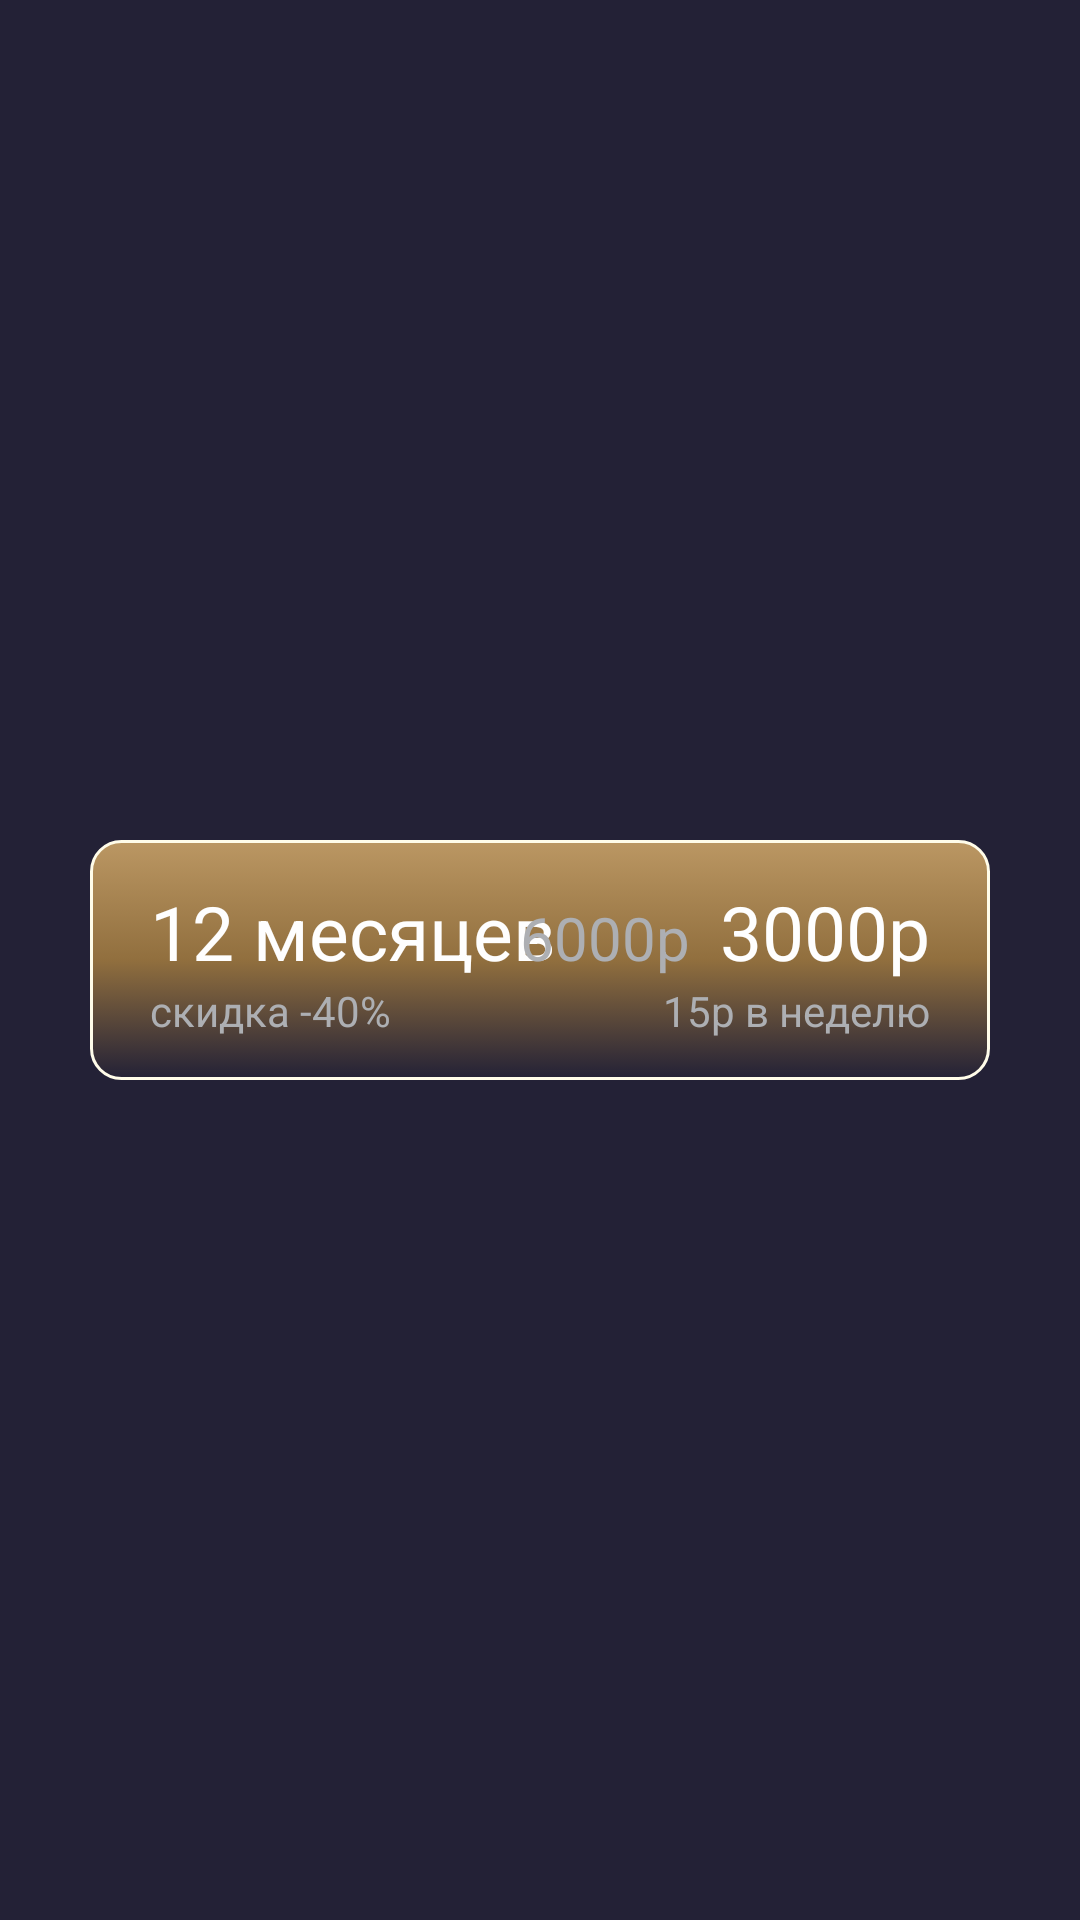

Here is an Android app screen rendered from its layout file. Give the layout XML and the strings, colors and styles it references.
<!-- AndroidManifest.xml: application theme Theme.LiveAndHealth -->
<!-- res/layout/exemple_list_premium.xml -->
<?xml version="1.0" encoding="utf-8"?>
<androidx.constraintlayout.widget.ConstraintLayout xmlns:android="http://schemas.android.com/apk/res/android"
    xmlns:app="http://schemas.android.com/apk/res-auto"
    android:layout_width="match_parent"
    android:layout_height="wrap_content"
    android:background="@color/black">

    <androidx.constraintlayout.widget.ConstraintLayout
        android:layout_width="match_parent"
        android:layout_height="80dp"
        android:layout_marginHorizontal="30dp"
        android:layout_marginVertical="10dp"
        android:background="@drawable/gradient_for_list_premium"
        android:orientation="vertical"
        app:layout_constraintBottom_toBottomOf="parent"
        app:layout_constraintEnd_toEndOf="parent"
        app:layout_constraintStart_toStartOf="parent"
        app:layout_constraintTop_toTopOf="parent">

        <LinearLayout
            android:layout_width="wrap_content"
            android:layout_height="wrap_content"
            android:orientation="vertical"
            app:layout_constraintBottom_toBottomOf="parent"
            app:layout_constraintStart_toStartOf="parent"
            app:layout_constraintTop_toTopOf="parent" >

            <TextView
                android:id="@+id/head_exemple_premium"
                android:layout_width="wrap_content"
                android:layout_height="wrap_content"
                android:text="12 месяцев"
                android:layout_marginStart="20dp"
                android:textColor="@color/white"
                android:textSize="25sp" />

            <TextView
                android:id="@+id/discount_exemple_premium"
                android:layout_width="wrap_content"
                android:layout_height="wrap_content"
                android:text="скидка -40%"
                android:layout_marginStart="20dp"
                android:textColor="@color/grey_light"
                android:textSize="14sp" />

        </LinearLayout>

        <LinearLayout
            android:layout_width="wrap_content"
            android:layout_height="wrap_content"
            android:orientation="vertical"
            app:layout_constraintBottom_toBottomOf="parent"
            app:layout_constraintEnd_toEndOf="parent"
            app:layout_constraintTop_toTopOf="parent">

            <LinearLayout
                android:layout_width="wrap_content"
                android:layout_height="wrap_content"
                android:orientation="horizontal" >

                <TextView
                    android:id="@+id/priceOld_exemple_premium"
                    android:layout_width="wrap_content"
                    android:layout_height="wrap_content"
                    android:text="6000р"
                    android:textColor="@color/grey_light"
                    android:textSize="20sp"
                    android:layout_marginEnd="10dp" />

                <TextView
                    android:id="@+id/price_exemple_premium"
                    android:layout_width="wrap_content"
                    android:layout_height="wrap_content"
                    android:text="3000р"
                    android:textColor="@color/white"
                    android:textSize="25sp"
                    android:layout_marginEnd="20dp" />

            </LinearLayout>

            <TextView
                android:id="@+id/discription_exemple_premium"
                android:layout_width="wrap_content"
                android:layout_height="wrap_content"
                android:text="15р в неделю"
                android:textColor="@color/grey_light"
                android:textSize="14sp"
                android:layout_gravity="end"
                android:layout_marginEnd="20dp" />

        </LinearLayout>

    </androidx.constraintlayout.widget.ConstraintLayout>
</androidx.constraintlayout.widget.ConstraintLayout>
<!-- resources referenced by this layout -->
<resources>
  <color name="black">#232136</color>
  <color name="grey_light">#ADAFB3</color>
  <color name="white">#FEFEFE</color>
  <!-- drawable gradient_for_list_premium (drawable) -->
  <?xml version="1.0" encoding="utf-8"?>
  <selector xmlns:android="http://schemas.android.com/apk/res/android">
      <item>
          <shape android:shape="rectangle" android:padding="10dp">
              <gradient
                  android:startColor="@color/gold_500"
                  android:centerColor="@color/gold_800"
                  android:endColor="@color/black"
                  android:angle="-90" />
              <corners
                  android:topLeftRadius="10dp"
                  android:topRightRadius="10dp"
                  android:bottomLeftRadius="10dp"
                  android:bottomRightRadius="10dp"/>
              <stroke
                  android:width="1dp"
                  android:color="@color/gold_200" />
          </shape>
      </item>
  </selector>
  <style name="Theme.LiveAndHealth" parent="Theme.AppCompat.DayNight.NoActionBar">
          
          <item name="colorPrimary">@color/purple_200</item>
          <item name="colorPrimaryVariant">@color/purple_800</item>
          <item name="colorOnPrimary">@color/white</item>
          
          <item name="colorSecondary">@color/black</item>
          <item name="colorSecondaryVariant">@color/black</item>
          <item name="colorOnSecondary">@color/black</item>
          <item name="colorAccent">@color/orange_500</item>
          
          <item name="actionBarTheme">@style/ActionBar</item>
      </style>
  <color name="gold_500">#BB9763</color>
  <color name="gold_800">#916F3E</color>
  <color name="gold_200">#FFFCE9</color>
  <color name="purple_200">#9C27B0</color>
  <color name="purple_800">#454472</color>
  <color name="orange_500">#E57E4E</color>
  <style name="ActionBar" parent="ThemeOverlay.AppCompat.Dark.ActionBar">
          <item name="android:background">@color/white</item>
          <item name="android:textColorPrimary">@color/black</item>
      </style>
</resources>
